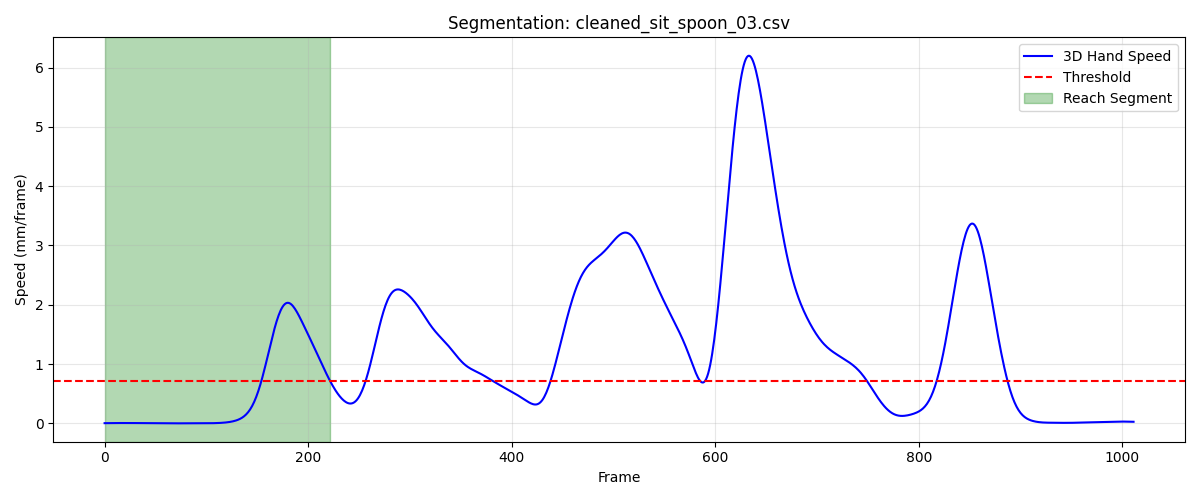

The file beside this chart, header and first rows:
frame, sub_frame, shoulderr_x, shoulderr_y, shoulderr_z, humr1_x, humr1_y, humr1_z, humr2_x, humr2_y, humr2_z, humr3_x, humr3_y, humr3_z, humr4_x, humr4_y, humr4_z, humr5_x, humr5_y, humr5_z, humr6_x, humr6_y, humr6_z, humr7_x
1, 0, 232.7, -675.9, 306.5, 291.5, -597.5, 172.6, 322.3, -560.5, 118, 314.2, -641.6, 156.1, 245.6, -559.2, 148.1, 336.9, -620.5, 106, 281.1, -537.5, 108.6, 307.3
2, 0, 232.7, -675.9, 306.5, 291.5, -597.5, 172.6, 322.3, -560.5, 118.1, 314.2, -641.6, 156.1, 245.6, -559.2, 148.1, 336.9, -620.5, 106, 281.1, -537.5, 108.6, 307.3
3, 0, 232.7, -675.9, 306.5, 291.5, -597.5, 172.6, 322.3, -560.5, 118.1, 314.2, -641.6, 156.1, 245.6, -559.2, 148.1, 336.9, -620.5, 106, 281.1, -537.5, 108.6, 307.3
4, 0, 232.7, -675.9, 306.5, 291.5, -597.5, 172.6, 322.3, -560.5, 118.1, 314.2, -641.6, 156.1, 245.6, -559.2, 148.1, 336.9, -620.6, 106, 281.1, -537.5, 108.6, 307.3
5, 0, 232.7, -675.9, 306.5, 291.5, -597.5, 172.6, 322.3, -560.5, 118.1, 314.2, -641.6, 156.1, 245.6, -559.2, 148.1, 336.9, -620.6, 106, 281.1, -537.5, 108.6, 307.3
6, 0, 232.7, -675.9, 306.5, 291.5, -597.5, 172.6, 322.3, -560.5, 118.1, 314.2, -641.6, 156.1, 245.6, -559.2, 148.1, 336.9, -620.6, 106, 281.1, -537.5, 108.6, 307.3
7, 0, 232.6, -675.9, 306.5, 291.5, -597.5, 172.6, 322.3, -560.5, 118.1, 314.2, -641.6, 156.1, 245.6, -559.2, 148.1, 336.9, -620.6, 106, 281.1, -537.5, 108.6, 307.3
8, 0, 232.6, -675.9, 306.5, 291.5, -597.6, 172.6, 322.3, -560.5, 118.1, 314.2, -641.6, 156.1, 245.6, -559.2, 148.1, 336.9, -620.6, 106, 281.1, -537.5, 108.6, 307.3
9, 0, 232.6, -675.9, 306.5, 291.5, -597.6, 172.6, 322.3, -560.5, 118.1, 314.2, -641.6, 156.1, 245.6, -559.2, 148.1, 336.9, -620.6, 106, 281.1, -537.5, 108.6, 307.3
10, 0, 232.6, -675.9, 306.5, 291.5, -597.6, 172.6, 322.3, -560.5, 118.1, 314.1, -641.6, 156.1, 245.6, -559.2, 148.1, 336.8, -620.6, 106, 281.1, -537.5, 108.6, 307.3
11, 0, 232.6, -675.9, 306.5, 291.5, -597.6, 172.6, 322.3, -560.5, 118.1, 314.1, -641.6, 156.1, 245.6, -559.2, 148.1, 336.8, -620.6, 106, 281.1, -537.5, 108.6, 307.3
12, 0, 232.6, -675.9, 306.5, 291.5, -597.6, 172.6, 322.3, -560.5, 118.1, 314.1, -641.6, 156.1, 245.6, -559.2, 148.1, 336.8, -620.6, 106.1, 281.1, -537.5, 108.6, 307.3
13, 0, 232.6, -675.9, 306.5, 291.5, -597.6, 172.6, 322.3, -560.5, 118.1, 314.1, -641.6, 156.1, 245.6, -559.2, 148.1, 336.8, -620.6, 106.1, 281.1, -537.5, 108.6, 307.2
14, 0, 232.6, -675.8, 306.5, 291.5, -597.6, 172.6, 322.3, -560.5, 118.1, 314.1, -641.6, 156.1, 245.6, -559.2, 148.1, 336.8, -620.6, 106.1, 281.1, -537.5, 108.6, 307.2
15, 0, 232.6, -675.8, 306.5, 291.5, -597.6, 172.6, 322.3, -560.5, 118.1, 314.1, -641.6, 156.1, 245.6, -559.2, 148.1, 336.8, -620.6, 106.1, 281.1, -537.5, 108.6, 307.2
16, 0, 232.6, -675.8, 306.5, 291.5, -597.6, 172.6, 322.3, -560.5, 118.1, 314.1, -641.6, 156.1, 245.6, -559.2, 148.1, 336.8, -620.6, 106.1, 281.1, -537.5, 108.6, 307.2
17, 0, 232.6, -675.9, 306.5, 291.5, -597.6, 172.6, 322.3, -560.5, 118.1, 314.1, -641.6, 156.1, 245.6, -559.2, 148.1, 336.8, -620.6, 106.1, 281.1, -537.5, 108.6, 307.2
18, 0, 232.5, -675.9, 306.5, 291.4, -597.6, 172.6, 322.3, -560.5, 118.1, 314.1, -641.6, 156.1, 245.6, -559.2, 148.1, 336.8, -620.6, 106.1, 281.1, -537.5, 108.6, 307.2
19, 0, 232.5, -675.9, 306.5, 291.4, -597.6, 172.6, 322.3, -560.5, 118.1, 314, -641.7, 156.1, 245.6, -559.2, 148.1, 336.8, -620.6, 106.1, 281.1, -537.5, 108.6, 307.2
20, 0, 232.5, -675.9, 306.5, 291.4, -597.6, 172.6, 322.3, -560.5, 118.1, 314, -641.7, 156.1, 245.6, -559.2, 148.1, 336.8, -620.6, 106.1, 281, -537.5, 108.6, 307.2
21, 0, 232.5, -675.9, 306.5, 291.4, -597.6, 172.6, 322.3, -560.5, 118.1, 314, -641.7, 156.1, 245.5, -559.2, 148.1, 336.8, -620.6, 106.1, 281, -537.5, 108.6, 307.2
22, 0, 232.5, -675.9, 306.5, 291.4, -597.6, 172.6, 322.2, -560.5, 118.1, 314, -641.7, 156.1, 245.5, -559.2, 148.1, 336.8, -620.6, 106.1, 281, -537.5, 108.6, 307.2
23, 0, 232.5, -675.9, 306.5, 291.4, -597.6, 172.6, 322.2, -560.5, 118.1, 314, -641.7, 156.1, 245.5, -559.2, 148.1, 336.8, -620.6, 106.1, 281, -537.5, 108.6, 307.2
24, 0, 232.4, -675.9, 306.5, 291.4, -597.6, 172.6, 322.2, -560.5, 118.1, 314, -641.7, 156.1, 245.5, -559.2, 148.1, 336.7, -620.6, 106.1, 281, -537.5, 108.6, 307.2
25, 0, 232.4, -675.9, 306.5, 291.4, -597.6, 172.6, 322.2, -560.5, 118.1, 313.9, -641.7, 156.1, 245.5, -559.2, 148.1, 336.7, -620.6, 106.1, 281, -537.5, 108.6, 307.1
26, 0, 232.4, -675.9, 306.5, 291.3, -597.6, 172.6, 322.2, -560.5, 118.1, 313.9, -641.7, 156.1, 245.5, -559.2, 148.1, 336.7, -620.6, 106.1, 281, -537.5, 108.7, 307.1
27, 0, 232.4, -675.9, 306.6, 291.3, -597.6, 172.6, 322.2, -560.6, 118.1, 313.9, -641.7, 156.1, 245.5, -559.3, 148.2, 336.7, -620.6, 106.1, 281, -537.5, 108.7, 307.1
28, 0, 232.4, -675.9, 306.6, 291.3, -597.6, 172.7, 322.2, -560.6, 118.2, 313.9, -641.7, 156.1, 245.5, -559.3, 148.2, 336.7, -620.6, 106.1, 281, -537.5, 108.7, 307.1
29, 0, 232.3, -675.9, 306.6, 291.3, -597.6, 172.7, 322.2, -560.6, 118.2, 313.9, -641.7, 156.1, 245.4, -559.3, 148.2, 336.7, -620.6, 106.1, 281, -537.5, 108.7, 307.1
30, 0, 232.3, -675.9, 306.6, 291.3, -597.6, 172.7, 322.2, -560.6, 118.2, 313.9, -641.7, 156.1, 245.4, -559.3, 148.2, 336.7, -620.7, 106.1, 280.9, -537.5, 108.7, 307.1
31, 0, 232.3, -675.9, 306.6, 291.3, -597.6, 172.7, 322.1, -560.6, 118.2, 313.9, -641.7, 156.1, 245.4, -559.3, 148.2, 336.7, -620.7, 106.1, 280.9, -537.5, 108.7, 307.1
32, 0, 232.3, -675.9, 306.6, 291.3, -597.6, 172.7, 322.1, -560.6, 118.2, 313.8, -641.7, 156.1, 245.4, -559.3, 148.2, 336.6, -620.7, 106.1, 280.9, -537.5, 108.7, 307.1
33, 0, 232.3, -675.9, 306.6, 291.2, -597.6, 172.7, 322.1, -560.6, 118.2, 313.8, -641.7, 156.1, 245.4, -559.3, 148.2, 336.6, -620.7, 106.1, 280.9, -537.5, 108.7, 307.1
34, 0, 232.2, -675.9, 306.6, 291.2, -597.6, 172.7, 322.1, -560.6, 118.2, 313.8, -641.7, 156.1, 245.4, -559.3, 148.2, 336.6, -620.7, 106.2, 280.9, -537.5, 108.7, 307.1
35, 0, 232.2, -675.9, 306.6, 291.2, -597.6, 172.7, 322.1, -560.6, 118.2, 313.8, -641.7, 156.2, 245.4, -559.3, 148.2, 336.6, -620.7, 106.2, 280.9, -537.5, 108.7, 307.1
36, 0, 232.2, -675.9, 306.6, 291.2, -597.6, 172.7, 322.1, -560.6, 118.2, 313.8, -641.7, 156.2, 245.4, -559.3, 148.2, 336.6, -620.7, 106.2, 280.9, -537.5, 108.7, 307.1
37, 0, 232.2, -675.9, 306.6, 291.2, -597.6, 172.7, 322.1, -560.6, 118.2, 313.8, -641.7, 156.2, 245.4, -559.3, 148.2, 336.6, -620.7, 106.2, 280.9, -537.5, 108.7, 307.1
38, 0, 232.2, -675.9, 306.6, 291.2, -597.6, 172.7, 322.1, -560.6, 118.2, 313.8, -641.7, 156.2, 245.4, -559.3, 148.2, 336.6, -620.7, 106.2, 280.9, -537.5, 108.7, 307.1
39, 0, 232.2, -675.9, 306.6, 291.2, -597.6, 172.7, 322.1, -560.6, 118.3, 313.8, -641.7, 156.2, 245.4, -559.3, 148.2, 336.6, -620.7, 106.2, 280.9, -537.5, 108.7, 307.1
40, 0, 232.1, -675.9, 306.6, 291.2, -597.6, 172.7, 322.1, -560.6, 118.3, 313.8, -641.7, 156.2, 245.3, -559.3, 148.2, 336.6, -620.7, 106.2, 280.9, -537.5, 108.8, 307.1
41, 0, 232.1, -675.8, 306.6, 291.2, -597.6, 172.8, 322.1, -560.6, 118.3, 313.8, -641.7, 156.2, 245.3, -559.3, 148.2, 336.6, -620.7, 106.2, 280.9, -537.5, 108.8, 307.1
42, 0, 232.1, -675.8, 306.6, 291.2, -597.6, 172.8, 322.1, -560.6, 118.3, 313.8, -641.7, 156.2, 245.3, -559.3, 148.2, 336.6, -620.7, 106.2, 280.9, -537.5, 108.8, 307.1
43, 0, 232.1, -675.8, 306.6, 291.2, -597.6, 172.8, 322.1, -560.6, 118.3, 313.7, -641.7, 156.2, 245.3, -559.3, 148.2, 336.6, -620.7, 106.2, 280.9, -537.5, 108.8, 307.1
44, 0, 232.1, -675.8, 306.6, 291.2, -597.6, 172.8, 322.1, -560.6, 118.3, 313.7, -641.7, 156.2, 245.3, -559.3, 148.2, 336.6, -620.7, 106.2, 280.9, -537.5, 108.8, 307.1
45, 0, 232.1, -675.8, 306.6, 291.1, -597.6, 172.8, 322.1, -560.6, 118.3, 313.7, -641.7, 156.2, 245.3, -559.3, 148.3, 336.6, -620.7, 106.2, 280.9, -537.5, 108.8, 307.1
46, 0, 232.1, -675.8, 306.6, 291.1, -597.6, 172.8, 322, -560.6, 118.3, 313.7, -641.7, 156.2, 245.3, -559.3, 148.3, 336.6, -620.7, 106.2, 280.9, -537.5, 108.8, 307.1
47, 0, 232.1, -675.8, 306.6, 291.1, -597.6, 172.8, 322, -560.6, 118.3, 313.7, -641.7, 156.2, 245.3, -559.2, 148.3, 336.6, -620.7, 106.3, 280.9, -537.5, 108.8, 307.1
48, 0, 232.1, -675.8, 306.6, 291.1, -597.6, 172.8, 322, -560.6, 118.3, 313.7, -641.7, 156.2, 245.3, -559.2, 148.3, 336.6, -620.7, 106.3, 280.9, -537.5, 108.8, 307.1
49, 0, 232.1, -675.8, 306.6, 291.1, -597.6, 172.8, 322, -560.6, 118.3, 313.7, -641.7, 156.2, 245.3, -559.2, 148.3, 336.6, -620.7, 106.3, 280.9, -537.5, 108.8, 307.1
50, 0, 232.1, -675.8, 306.6, 291.1, -597.6, 172.8, 322, -560.6, 118.3, 313.7, -641.7, 156.2, 245.3, -559.2, 148.3, 336.6, -620.7, 106.3, 280.9, -537.5, 108.8, 307.1
51, 0, 232.1, -675.8, 306.6, 291.1, -597.6, 172.8, 322, -560.6, 118.3, 313.7, -641.7, 156.2, 245.3, -559.2, 148.3, 336.6, -620.7, 106.3, 280.9, -537.5, 108.8, 307.2
52, 0, 232, -675.8, 306.6, 291.1, -597.6, 172.8, 322, -560.6, 118.3, 313.7, -641.7, 156.2, 245.3, -559.2, 148.3, 336.6, -620.7, 106.3, 280.9, -537.5, 108.8, 307.2
53, 0, 232, -675.8, 306.6, 291.1, -597.6, 172.8, 322, -560.6, 118.3, 313.7, -641.7, 156.2, 245.3, -559.2, 148.3, 336.5, -620.7, 106.3, 280.9, -537.5, 108.8, 307.2
54, 0, 232, -675.8, 306.6, 291.1, -597.6, 172.8, 322, -560.6, 118.3, 313.7, -641.7, 156.2, 245.3, -559.2, 148.3, 336.5, -620.7, 106.3, 280.9, -537.5, 108.8, 307.2
55, 0, 232, -675.8, 306.6, 291.1, -597.6, 172.8, 322, -560.6, 118.3, 313.7, -641.7, 156.2, 245.3, -559.2, 148.3, 336.5, -620.7, 106.3, 280.9, -537.5, 108.8, 307.2
56, 0, 232, -675.8, 306.6, 291.1, -597.6, 172.8, 322, -560.6, 118.3, 313.7, -641.7, 156.2, 245.3, -559.2, 148.3, 336.5, -620.7, 106.3, 280.9, -537.5, 108.8, 307.2
57, 0, 232, -675.8, 306.6, 291.1, -597.6, 172.8, 322, -560.6, 118.3, 313.7, -641.7, 156.2, 245.3, -559.2, 148.3, 336.5, -620.7, 106.2, 280.9, -537.5, 108.8, 307.2
58, 0, 232, -675.8, 306.6, 291.1, -597.6, 172.8, 322, -560.6, 118.3, 313.7, -641.7, 156.2, 245.3, -559.2, 148.2, 336.5, -620.7, 106.2, 280.9, -537.5, 108.8, 307.2
59, 0, 232, -675.8, 306.6, 291.1, -597.6, 172.8, 322, -560.6, 118.3, 313.7, -641.7, 156.2, 245.3, -559.2, 148.2, 336.5, -620.7, 106.2, 280.9, -537.5, 108.8, 307.2
60, 0, 232, -675.8, 306.6, 291.1, -597.6, 172.8, 322, -560.6, 118.3, 313.7, -641.7, 156.2, 245.3, -559.2, 148.2, 336.5, -620.7, 106.2, 280.9, -537.5, 108.8, 307.1
... 162 more rows
